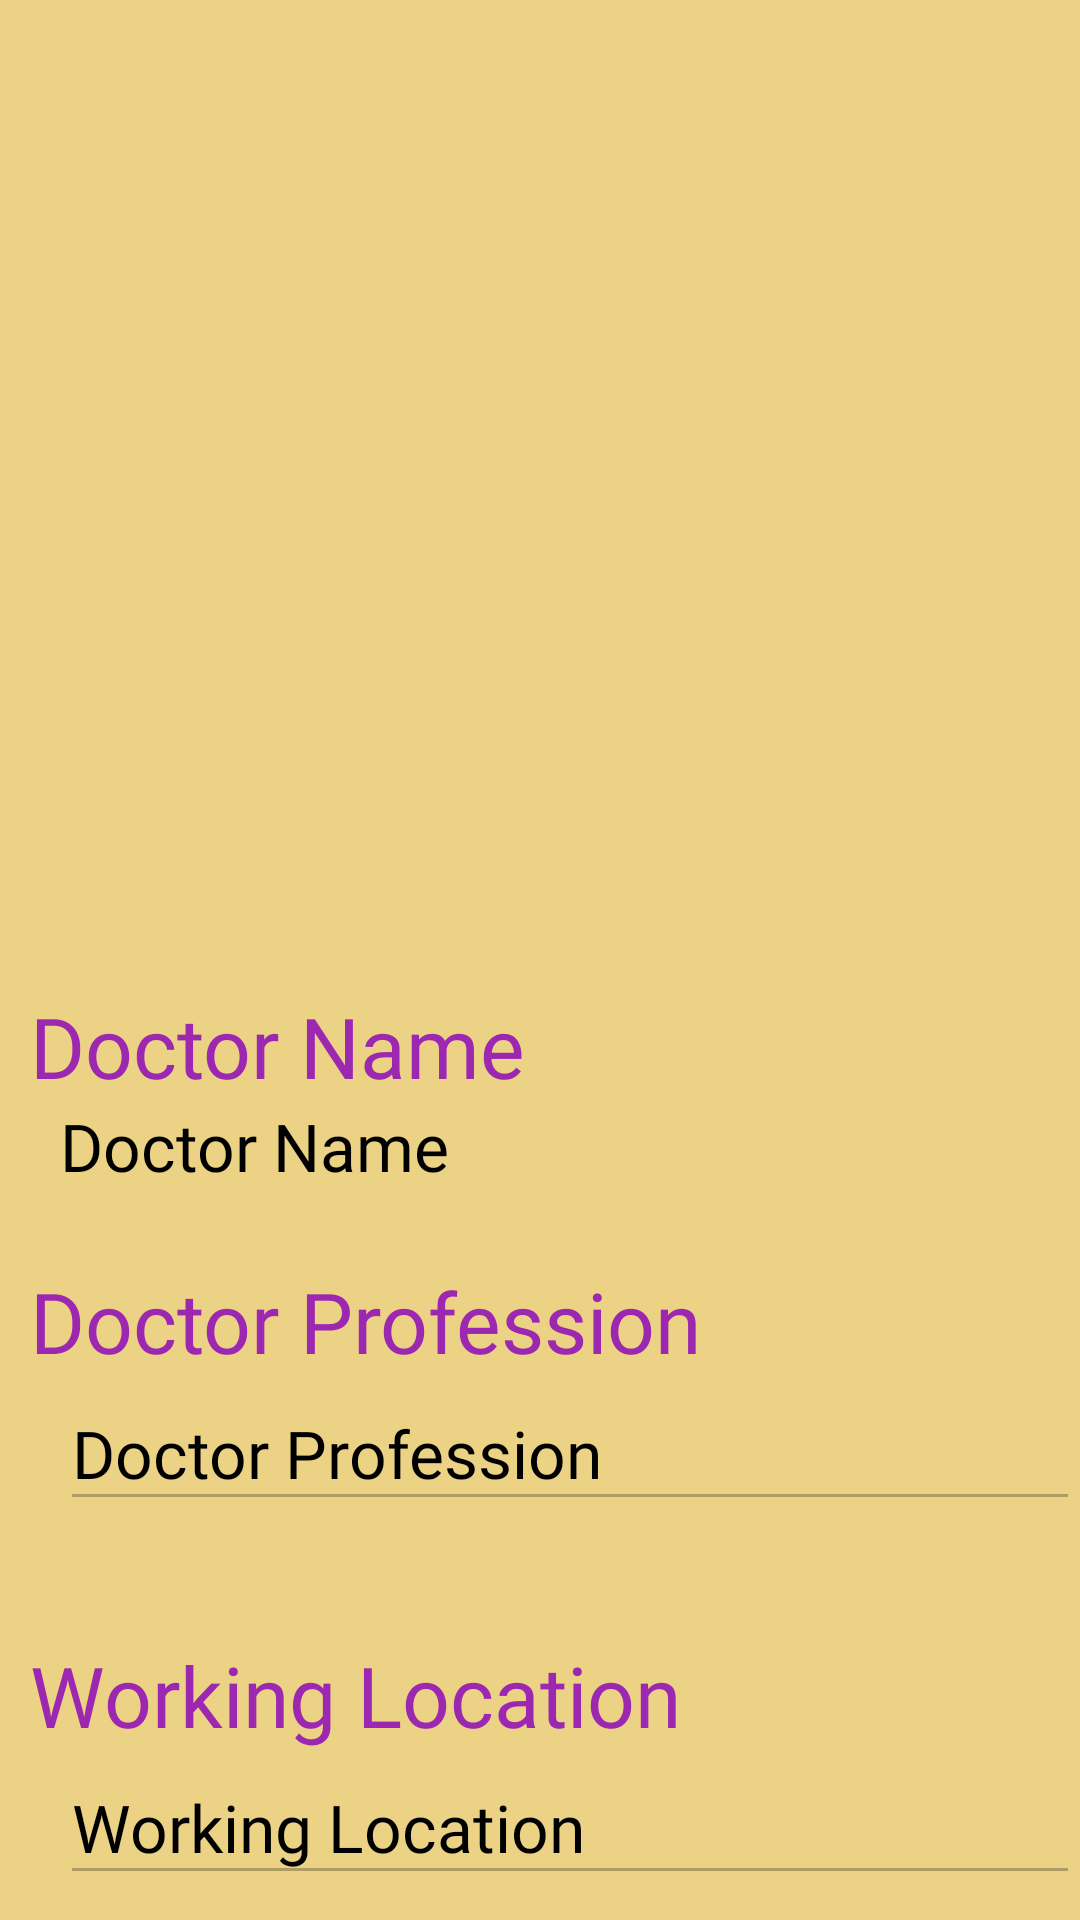

This screen was rendered from an Android layout file. Write that file and the resources it references.
<!-- AndroidManifest.xml: application theme Theme.HospitalBooking -->
<!-- res/layout/activity_doctor_profile.xml -->
<?xml version="1.0" encoding="utf-8"?>
<LinearLayout xmlns:android="http://schemas.android.com/apk/res/android"
    xmlns:app="http://schemas.android.com/apk/res-auto"
    xmlns:tools="http://schemas.android.com/tools"
    android:layout_width="match_parent"
    android:layout_height="match_parent"
    android:background="#ECD285"
    tools:context=".DoctorInformationManagement.DoctorProfile"
    android:orientation="vertical">

        <ImageView
            android:id="@+id/ImgMed"
            android:layout_width="match_parent"
            android:layout_height="300dp"
            android:layout_marginVertical="15dp"
            android:scaleType="fitCenter"
            android:contentDescription="@string/doctor_image"
            android:enabled="false"/>

        <TextView
            android:text="@string/doctor_name"
            style="@style/headerStyle"
            android:layout_width="match_parent"
            android:layout_height="wrap_content"
            android:layout_marginStart="10dp" />

        <TextView
            android:id="@+id/doc_Name"
            android:text="@string/doctor_name"
            style="@style/normalStyle"
            android:layout_width="match_parent"
            android:layout_height="wrap_content"
            android:layout_marginStart="20dp" />

        <View
            android:layout_width="match_parent"
            android:layout_height="25dp"
            android:background="#ECD285"/>

        <TextView
            android:text="@string/doctor_profession"
            style="@style/headerStyle"
            android:layout_width="match_parent"
            android:layout_height="wrap_content"
            android:layout_marginStart="10dp" />

        <EditText
            android:id="@+id/doc_Pro"
            style="@style/normalStyle"
            android:layout_width="match_parent"
            android:layout_height="wrap_content"
            android:layout_marginStart="20dp"
            android:autofillHints="doctor profession"
            android:enabled="false"
            android:inputType="text"
            android:minHeight="48dp"
            android:maxLength="100"
            android:text="@string/doctor_profession"
            tools:ignore="LabelFor,VisualLintTextFieldSize,DuplicateSpeakableTextCheck" />

        <TextView
            android:id="@+id/errPro"
            style="@style/normalStyle"
            android:layout_width="match_parent"
            android:layout_height="wrap_content"
            android:textColor="#F44336"
            android:layout_marginStart="20dp"
            android:layout_marginBottom="10dp" />


        <TextView
            android:text="@string/working_location"
            style="@style/headerStyle"
            android:layout_width="match_parent"
            android:layout_height="wrap_content"
            android:layout_marginStart="10dp" />

        <AutoCompleteTextView
            android:id="@+id/autoCurrentHospital"
            android:layout_width="match_parent"
            android:layout_height="wrap_content"
            android:layout_marginStart="10dp"
            android:layout_marginTop="5dp"
            android:layout_marginEnd="10dp"
            android:background="@drawable/toggle_rounded"
            android:ems="10"
            android:hint="@string/hospital_suggestion"
            android:inputType="textPersonName"
            android:minHeight="48dp"
            android:textStyle="italic"
            android:visibility="gone"/>

        <EditText
            android:id="@+id/doc_Hosp"
            style="@style/normalStyle"
            android:layout_width="match_parent"
            android:layout_height="wrap_content"
            android:layout_marginStart="20dp"
            android:autofillHints="Work Location"
            android:inputType="text"
            android:minHeight="48dp"
            android:maxLength="100"
            android:text="@string/working_location"
            android:enabled="false"
            tools:ignore="LabelFor,VisualLintTextFieldSize,DuplicateSpeakableTextCheck" />

        <TextView
            android:id="@+id/errHos"
            style="@style/normalStyle"
            android:layout_width="match_parent"
            android:layout_height="wrap_content"
            android:textColor="#F44336"
            android:layout_marginStart="20dp"
            android:layout_marginBottom="10dp" />

        <LinearLayout
            android:layout_width="match_parent"
            android:layout_height="wrap_content"
            android:orientation="horizontal">

                <Button
                    android:id="@+id/editBtn"
                    android:text="@string/edit"
                    android:background="@drawable/bg_white_rounded"
                    android:layout_width="100sp"
                    android:layout_height="50sp"
                    android:layout_margin="150dp"
                    android:layout_gravity="center_horizontal" />

                <Button
                    android:id="@+id/picsBtn"
                    android:background="@drawable/bg_white_rounded"
                    android:layout_marginStart="40sp"
                    android:layout_marginEnd="15sp"
                    android:layout_width="200sp"
                    android:layout_height="wrap_content"
                    android:layout_gravity="center"
                    android:text="@string/select_image"
                    android:visibility="gone"/>

                <Button
                    android:id="@+id/updateBtn"
                    android:background="@drawable/bg_white_rounded"
                    android:text="@string/profile_update"
                    android:layout_marginStart="15sp"
                    android:layout_marginEnd="50sp"
                    android:layout_width="200sp"
                    android:layout_height="wrap_content"
                    android:layout_gravity="center"
                    tools:ignore="VisualLintBounds"
                    android:visibility="gone" />
        </LinearLayout>



</LinearLayout>
<!-- resources referenced by this layout -->
<resources>
  <!-- drawable bg_white_rounded (drawable) -->
  <?xml version="1.0" encoding="utf-8"?>
  <shape xmlns:android="http://schemas.android.com/apk/res/android">
      <solid android:color="#2196F3"/>
      <corners android:radius="180dp"/>
      <padding android:left="8dp"
          android:bottom="8dp"
          android:right="8dp"
          android:top="8dp"/>
  </shape>
  <!-- drawable toggle_rounded (drawable) -->
  <?xml version="1.0" encoding="utf-8"?>
  <shape xmlns:android="http://schemas.android.com/apk/res/android">
      <solid android:color="#FFC107"/>
  
      <corners android:radius="180dp"/>
      <padding android:left="8dp"
          android:bottom="8dp"
          android:right="8dp"
          android:top="8dp"/>
  </shape>
  <string name="doctor_image">Doctor Image</string>
  <string name="doctor_name">Doctor Name</string>
  <string name="doctor_profession">Doctor Profession</string>
  <string name="edit">Edit</string>
  <string name="hospital_suggestion">Suggestion location for hospital</string>
  <string name="profile_update">Update</string>
  <string name="select_image">Select Image</string>
  <string name="working_location">Working Location</string>
  <style name="headerStyle">
          <item name="android:fontFamily">@font/roboto_bold</item>
          <item name="android:textColor">@color/header_purple</item>
          <item name="android:textSize">28sp</item>
      </style>
  <style name="normalStyle">
          <item name="android:fontFamily">@font/roboto</item>
          <item name="android:textColor">@color/black</item>
          <item name="android:textSize">22sp</item>
      </style>
  <style name="Theme.HospitalBooking" parent="Theme.MaterialComponents.DayNight.DarkActionBar">
          
          <item name="colorPrimary">@color/purple_500</item>
          <item name="colorPrimaryVariant">@color/purple_700</item>
          <item name="colorOnPrimary">@color/white</item>
          
          <item name="colorSecondary">@color/teal_200</item>
          <item name="colorSecondaryVariant">@color/teal_700</item>
          <item name="colorOnSecondary">@color/black</item>
          
          <item name="android:statusBarColor" tools:targetApi="l">?attr/colorPrimaryVariant</item>
          
      </style>
  <color name="header_purple">#9C27B0</color>
  <color name="black">#FF000000</color>
  <color name="purple_500">#FF6200EE</color>
  <color name="purple_700">#FF3700B3</color>
  <color name="white">#FFFFFFFF</color>
  <color name="teal_200">#FF03DAC5</color>
  <color name="teal_700">#FF018786</color>
</resources>
